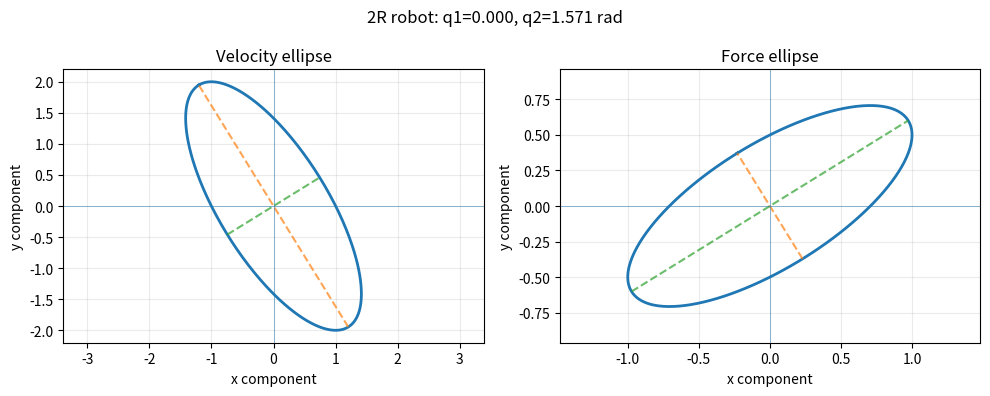
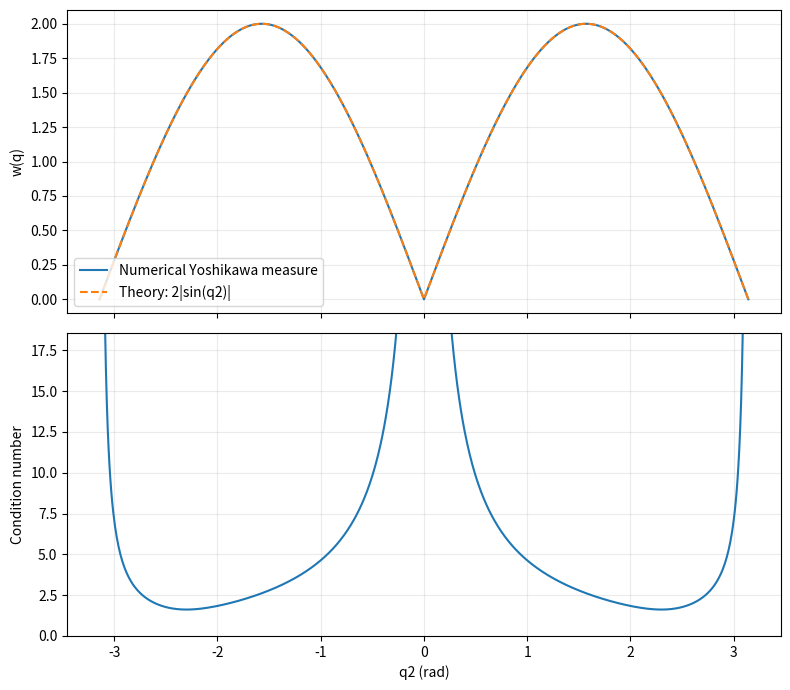

Recreate these plots in Python, in order.
"""Day 9: Jacobian manipulability, velocity and force ellipses.

Dependencies: numpy, matplotlib
Run: python day09_manipulability.py

Complete the three TODO functions before running all tests.
"""
import numpy as np
import matplotlib.pyplot as plt

L1, L2 = 2.0, 1.0


def planar_2r_fk(q, L1=L1, L2=L2):
    q1, q2 = np.asarray(q, dtype=float)
    return np.array([L1*np.cos(q1)+L2*np.cos(q1+q2),
                     L1*np.sin(q1)+L2*np.sin(q1+q2)])


def planar_2r_jacobian(q, L1=L1, L2=L2):
    q1, q2 = np.asarray(q, dtype=float)
    return np.array([[-L1*np.sin(q1)-L2*np.sin(q1+q2), -L2*np.sin(q1+q2)],
                     [ L1*np.cos(q1)+L2*np.cos(q1+q2),  L2*np.cos(q1+q2)]])


# ===================== EXERCISES =====================
def ellipse_axes(J):
    """Return U, velocity semi-axes, force semi-axes.

    U columns are principal directions; lengths are descending singular values.
    Force ellipse is defined only for full-rank square J here.
    """
    # TODO 1: SVD of J (np.linalg.svd); get U and singular values s.
    U, s, _ = np.linalg.svd(J)
    # TODO 2: velocity_axes = s.
    velocity_axes = s 

    # TODO 3: if min(s) <= 1e-10, set force_axes to None;
    #         otherwise force_axes = 1 / s.
    if min(s) <= 1e-10:
        force_axes = None
    else:
        force_axes = 1 / s
    
    return U, velocity_axes, force_axes


def yoshikawa_measure(J):
    """w = product of singular values for a full-row-rank task Jacobian.

    Here J is 2x2. At a singular configuration w = 0.
    """
    # TODO: compute w using singular values (not determinant).
    _, s, _ = np.linalg.svd(J)
    w = np.prod(s)
    return w


def jacobian_condition_number(J):
    """Return sigma_max / sigma_min; inf if singular."""
    # TODO: compute singular values; if sigma_min <= 1e-10 return np.inf.
    _, s, _ = np.linalg.svd(J)
    if min(s) <= 1e-10:
        return np.inf
    else:
        return max(s) / min(s)


# ===================== PLOTTING HELPERS =====================
def ellipse_points(U, axes, n=361):
    """Boundary points of a 2D ellipse, shape (2, n)."""
    theta = np.linspace(0, 2*np.pi, n)
    unit_circle = np.vstack((np.cos(theta), np.sin(theta)))
    return U @ (np.asarray(axes)[:, None] * unit_circle)


def plot_ellipse_pair(q, filename):
    J = planar_2r_jacobian(q)
    U, velocity_axes, force_axes = ellipse_axes(J)
    fig, axs = plt.subplots(1, 2, figsize=(10, 4))
    for ax, axes, name in zip(axs, [velocity_axes, force_axes],
                              ['Velocity ellipse', 'Force ellipse']):
        if axes is None:
            ax.text(0.5, 0.5, 'Singular: force set unbounded',
                    transform=ax.transAxes, ha='center', va='center')
        else:
            pts = ellipse_points(U, axes)
            ax.plot(pts[0], pts[1], linewidth=2)
            for i in range(2):
                direction = U[:, i] * axes[i]
                ax.plot([-direction[0], direction[0]],
                        [-direction[1], direction[1]], '--', alpha=0.7)
        ax.axhline(0, linewidth=0.7, alpha=0.5)
        ax.axvline(0, linewidth=0.7, alpha=0.5)
        ax.set_aspect('equal', adjustable='datalim')
        ax.set_title(name)
        ax.set_xlabel('x component')
        ax.set_ylabel('y component')
        ax.grid(True, alpha=0.25)
    fig.suptitle(f'2R robot: q1={q[0]:.3f}, q2={q[1]:.3f} rad')
    fig.tight_layout()
    fig.savefig(filename, dpi=160)
    plt.close(fig)
    print('Saved:', filename)


def plot_metrics(filename):
    q2_values = np.linspace(-np.pi, np.pi, 721)
    w_values = []
    kappa_values = []
    for q2 in q2_values:
        J = planar_2r_jacobian([0.0, q2])
        w_values.append(yoshikawa_measure(J))
        kappa_values.append(jacobian_condition_number(J))
    w_values = np.asarray(w_values)
    kappa_values = np.asarray(kappa_values)
    fig, axs = plt.subplots(2, 1, figsize=(8, 7), sharex=True)
    axs[0].plot(q2_values, w_values, label='Numerical Yoshikawa measure')
    axs[0].plot(q2_values, 2*np.abs(np.sin(q2_values)), '--',
                label='Theory: 2|sin(q2)|')
    axs[0].set_ylabel('w(q)')
    axs[0].legend()
    axs[0].grid(True, alpha=0.25)
    # Hide singularities in the plot (they are infinite, not zero).
    finite_kappa = np.where(np.isfinite(kappa_values), kappa_values, np.nan)
    axs[1].plot(q2_values, finite_kappa)
    axs[1].set_ylim(0, min(30, max(10, np.nanpercentile(finite_kappa, 90))))
    axs[1].set_ylabel('Condition number')
    axs[1].set_xlabel('q2 (rad)')
    axs[1].grid(True, alpha=0.25)
    fig.tight_layout()
    fig.savefig(filename, dpi=160)
    plt.close(fig)
    print('Saved:', filename)
    return q2_values, w_values, kappa_values


# ===================== TESTS =====================
def test_exercise_1():
    print('\nExercise 1: ellipse axes')
    J = np.diag([4.0, 0.5])
    U, velocity_axes, force_axes = ellipse_axes(J)
    np.testing.assert_allclose(velocity_axes, [4.0, 0.5], atol=1e-12)
    np.testing.assert_allclose(force_axes, [0.25, 2.0], atol=1e-12)
    np.testing.assert_allclose(U @ U.T, np.eye(2), atol=1e-12)
    _, _, singular_force = ellipse_axes(np.array([[0., 0.], [3., 1.]]))
    assert singular_force is None
    print('Passed!')


def test_exercise_2():
    print('\nExercise 2: Yoshikawa measure')
    for q2 in [0., np.pi/6, np.pi/2, np.pi, -np.pi/3]:
        J = planar_2r_jacobian([0.4, q2])
        expected = 2 * abs(np.sin(q2))
        np.testing.assert_allclose(yoshikawa_measure(J), expected, atol=1e-10)
    print('Passed!')


def test_exercise_3():
    print('\nExercise 3: condition number')
    np.testing.assert_allclose(jacobian_condition_number(np.diag([4., 0.5])), 8.)
    np.testing.assert_allclose(jacobian_condition_number(np.eye(2)), 1.)
    assert np.isinf(jacobian_condition_number(np.array([[0., 0.], [3., 1.]])))
    print('Passed!')


if __name__ == '__main__':
    np.set_printoptions(precision=6, suppress=True)
    test_exercise_1()
    test_exercise_2()
    test_exercise_3()
    plot_ellipse_pair(np.array([0., np.pi/2]), 'day09_ellipses.png')
    q2, w, kappa = plot_metrics('day09_metrics.png')
    idx_w = np.argmax(w)
    idx_k = np.argmin(kappa)
    print('\nGrid-search results over [-pi, pi]:')
    print(f'Max w: q2={q2[idx_w]:.5f}, w={w[idx_w]:.5f}')
    print(f'Min kappa: q2={q2[idx_k]:.5f}, kappa={kappa[idx_k]:.5f}')
    print('Note: symmetric equivalent optima may exist.')
    print('\nAll Day 9 tests passed!')
